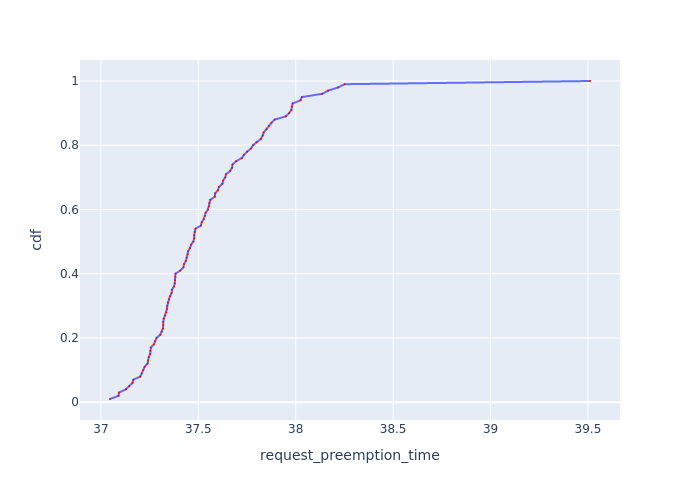

The table this chart was drawn from, first rows:
Request Id, request_preemption_time, cdf
0_31, 37.05, 0.01
0_35, 37.09, 0.02
0_71, 37.09, 0.03
0_30, 37.13, 0.04
0_33, 37.14, 0.05
0_34, 37.16, 0.06
0_32, 37.17, 0.07
0_42, 37.2, 0.08
0_81, 37.21, 0.09
0_59, 37.22, 0.1
0_67, 37.22, 0.11
0_99, 37.24, 0.12
0_66, 37.24, 0.13
0_60, 37.25, 0.14
0_56, 37.25, 0.15
0_49, 37.25, 0.16
0_78, 37.26, 0.17
0_83, 37.27, 0.18
0_90, 37.28, 0.19
0_6, 37.29, 0.2
0_5, 37.3, 0.21
0_12, 37.31, 0.22
0_91, 37.32, 0.23
0_82, 37.32, 0.24
0_79, 37.32, 0.25
0_92, 37.32, 0.26
0_77, 37.33, 0.27
0_87, 37.34, 0.28
0_86, 37.34, 0.29
0_68, 37.34, 0.3
0_29, 37.34, 0.31
0_93, 37.35, 0.32
0_57, 37.35, 0.33
0_15, 37.36, 0.34
0_95, 37.36, 0.35
0_9, 37.37, 0.36
0_48, 37.38, 0.37
0_85, 37.38, 0.38
0_13, 37.38, 0.39
0_89, 37.38, 0.4
0_98, 37.41, 0.41
0_24, 37.42, 0.42
0_22, 37.43, 0.43
0_84, 37.44, 0.44
0_7, 37.44, 0.45
0_76, 37.45, 0.46
0_41, 37.45, 0.47
0_4, 37.46, 0.48
0_88, 37.46, 0.49
0_23, 37.47, 0.5
0_80, 37.48, 0.51
0_94, 37.48, 0.52
0_55, 37.48, 0.53
0_36, 37.49, 0.54
0_10, 37.51, 0.55
0_28, 37.52, 0.56
0_16, 37.53, 0.57
0_75, 37.53, 0.58
0_11, 37.54, 0.59
0_96, 37.55, 0.6
... 40 more rows
